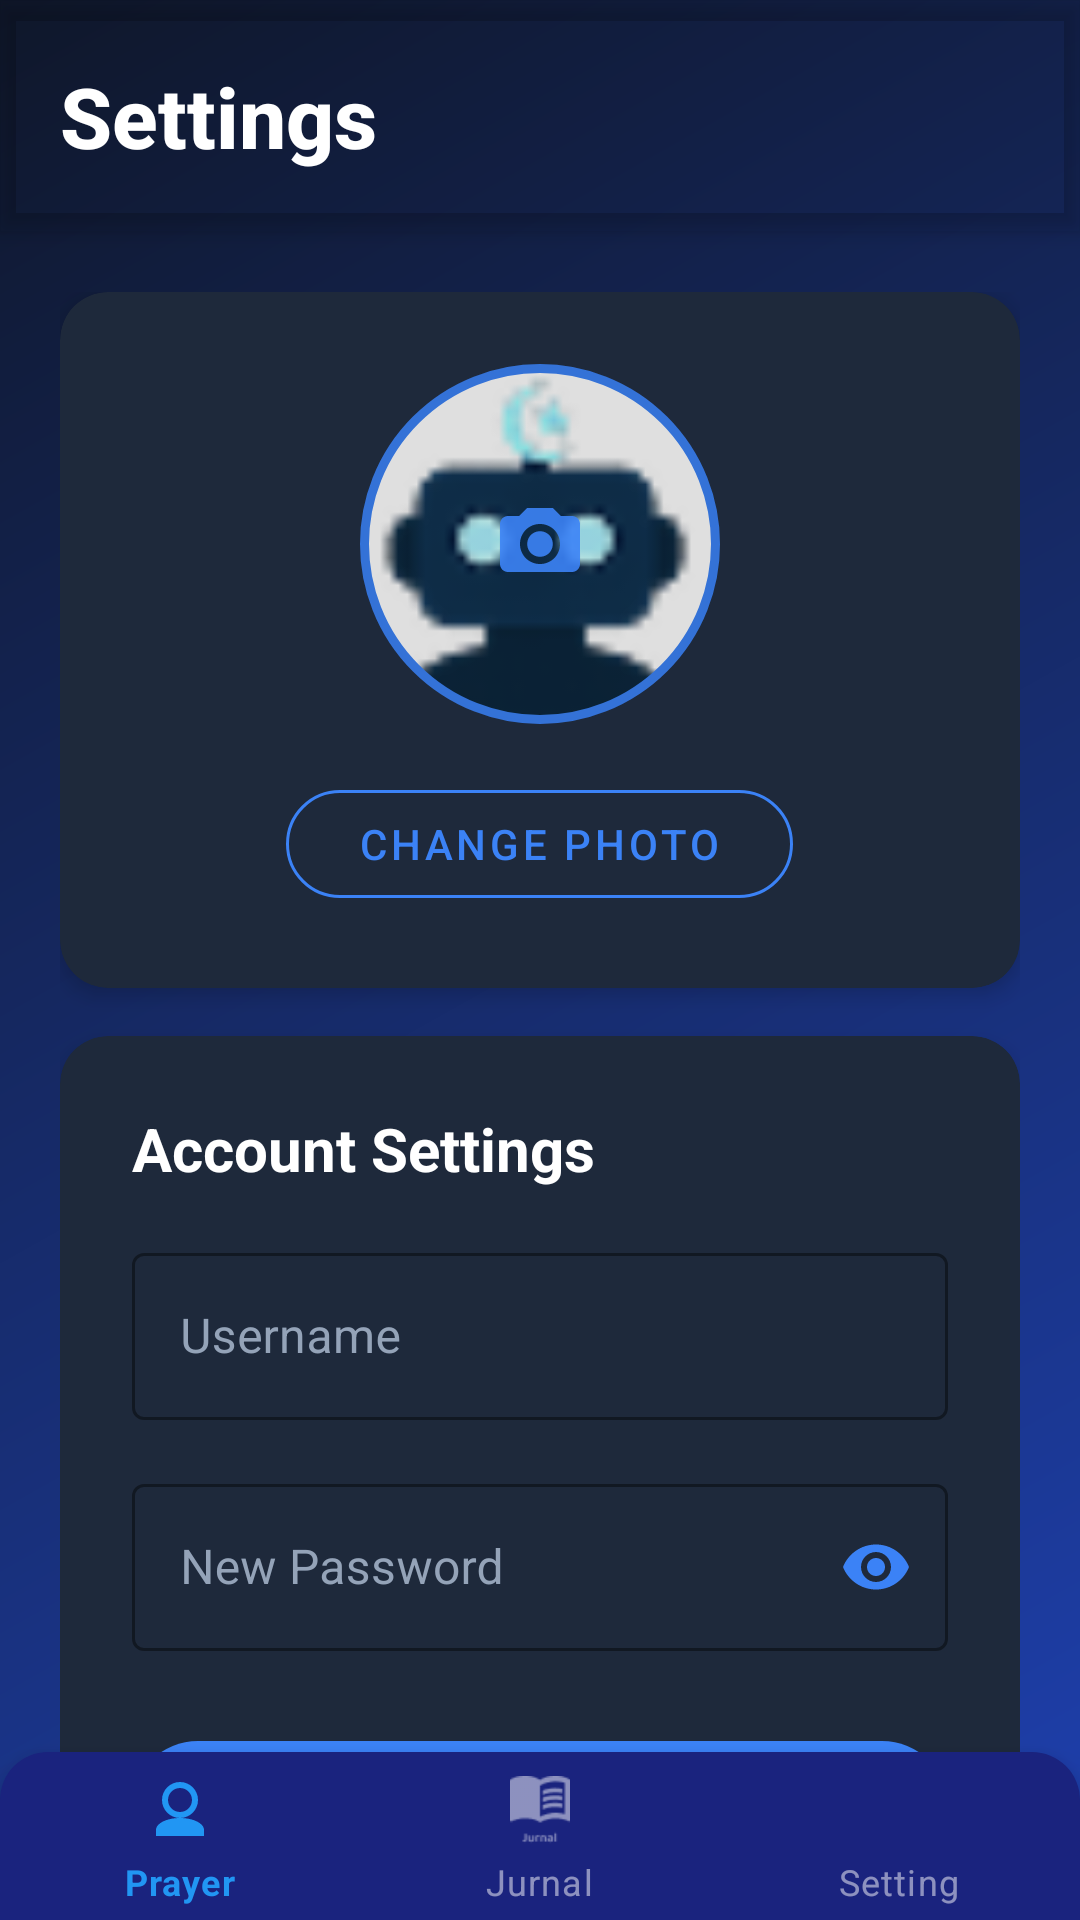

Write the Android layout XML for this screen, with the resource values it uses.
<!-- AndroidManifest.xml: activity theme AppTheme -->
<!-- res/layout/activity_settings.xml -->
<?xml version="1.0" encoding="utf-8"?>
<androidx.coordinatorlayout.widget.CoordinatorLayout
    xmlns:android="http://schemas.android.com/apk/res/android"
    xmlns:app="http://schemas.android.com/apk/res-auto"
    android:layout_width="match_parent"
    android:layout_height="match_parent"
    android:background="@drawable/gradient_background">

    <com.google.android.material.appbar.AppBarLayout
        android:id="@+id/appBarLayout"
        android:layout_width="match_parent"
        android:layout_height="wrap_content"
        android:background="@android:color/transparent"
        android:fitsSystemWindows="true">

        <LinearLayout
            android:layout_width="match_parent"
            android:layout_height="wrap_content"
            android:orientation="vertical"
            android:padding="20dp">

            <TextView
                android:layout_width="wrap_content"
                android:layout_height="wrap_content"
                android:text="Settings"
                android:textColor="@color/text_primary"
                android:textSize="28sp"
                android:fontFamily="sans-serif-medium"
                android:textStyle="bold"/>
        </LinearLayout>
    </com.google.android.material.appbar.AppBarLayout>

    <androidx.core.widget.NestedScrollView
        android:layout_width="match_parent"
        android:layout_height="match_parent"
        app:layout_behavior="@string/appbar_scrolling_view_behavior">

        <LinearLayout
            android:layout_width="match_parent"
            android:layout_height="wrap_content"
            android:orientation="vertical"
            android:padding="20dp">

            
            <com.google.android.material.card.MaterialCardView
                android:layout_width="match_parent"
                android:layout_height="wrap_content"
                android:layout_marginBottom="16dp"
                app:cardCornerRadius="16dp"
                app:cardBackgroundColor="@color/surface"
                app:cardElevation="4dp">

                <LinearLayout
                    android:layout_width="match_parent"
                    android:layout_height="wrap_content"
                    android:orientation="vertical"
                    android:padding="24dp"
                    android:gravity="center_horizontal">

                    <FrameLayout
                        android:layout_width="120dp"
                        android:layout_height="120dp"
                        android:background="@drawable/circle_background">

                        
                        <com.google.android.material.imageview.ShapeableImageView
                            android:id="@+id/profile_image"
                            android:layout_width="match_parent"
                            android:layout_height="match_parent"
                            android:scaleType="centerCrop"
                            android:src="@drawable/ic_mosque"
                            android:padding="2dp"
                            app:strokeColor="@color/primary"
                            app:strokeWidth="2dp"
                            app:shapeAppearanceOverlay="@style/CircleImageView"/>

                        
                        <View
                            android:layout_width="match_parent"
                            android:layout_height="match_parent"
                            android:background="@drawable/circle_ripple"/>

                        <ImageView
                            android:layout_width="32dp"
                            android:layout_height="32dp"
                            android:layout_gravity="center"
                            android:src="@drawable/ic_camera"
                            android:alpha="0.9"
                            app:tint="@color/primary"/>
                    </FrameLayout>

                    
                    <com.google.android.material.button.MaterialButton
                        android:id="@+id/btn_change_photo"
                        android:layout_width="wrap_content"
                        android:layout_height="wrap_content"
                        android:text="Change Photo"
                        android:textColor="@color/primary"
                        android:layout_marginTop="16dp"
                        app:cornerRadius="20dp"
                        android:paddingHorizontal="24dp"
                        app:strokeColor="@color/primary"
                        app:strokeWidth="1dp"
                        style="@style/Widget.MaterialComponents.Button.OutlinedButton"/>
                </LinearLayout>
            </com.google.android.material.card.MaterialCardView>

            
            <com.google.android.material.card.MaterialCardView
                android:layout_width="match_parent"
                android:layout_height="wrap_content"
                android:layout_marginBottom="16dp"
                app:cardCornerRadius="16dp"
                app:cardBackgroundColor="@color/surface"
                app:cardElevation="4dp">

                <LinearLayout
                    android:layout_width="match_parent"
                    android:layout_height="wrap_content"
                    android:orientation="vertical"
                    android:padding="24dp">

                    <TextView
                        android:layout_width="wrap_content"
                        android:layout_height="wrap_content"
                        android:text="Account Settings"
                        android:textColor="@color/text_primary"
                        android:textSize="20sp"
                        android:textStyle="bold"
                        android:layout_marginBottom="16dp"/>

                    
                    <com.google.android.material.textfield.TextInputLayout
                        android:layout_width="match_parent"
                        android:layout_height="wrap_content"
                        android:layout_marginBottom="16dp"
                        android:hint="Username"
                        app:boxBackgroundColor="@android:color/transparent"
                        app:boxStrokeColor="@color/primary"
                        app:hintTextColor="@color/primary"
                        android:textColorHint="@color/text_secondary"
                        style="@style/Widget.MaterialComponents.TextInputLayout.OutlinedBox">

                        <com.google.android.material.textfield.TextInputEditText
                            android:id="@+id/et_username"
                            android:layout_width="match_parent"
                            android:layout_height="wrap_content"
                            android:textColor="@color/text_primary"
                            android:textColorHint="@color/text_secondary"
                            android:backgroundTint="@android:color/transparent"
                            android:inputType="text"/>
                    </com.google.android.material.textfield.TextInputLayout>

                    
                    <com.google.android.material.textfield.TextInputLayout
                        android:layout_width="match_parent"
                        android:layout_height="wrap_content"
                        android:layout_marginBottom="24dp"
                        android:hint="New Password"
                        app:boxBackgroundColor="@android:color/transparent"
                        app:boxStrokeColor="@color/primary"
                        app:hintTextColor="@color/primary"
                        android:textColorHint="@color/text_secondary"
                        app:passwordToggleEnabled="true"
                        app:passwordToggleTint="@color/primary"
                        style="@style/Widget.MaterialComponents.TextInputLayout.OutlinedBox">

                        <com.google.android.material.textfield.TextInputEditText
                            android:id="@+id/et_password"
                            android:layout_width="match_parent"
                            android:layout_height="wrap_content"
                            android:textColor="@color/text_primary"
                            android:textColorHint="@color/text_secondary"
                            android:backgroundTint="@android:color/transparent"
                            android:inputType="textPassword"/>
                    </com.google.android.material.textfield.TextInputLayout>

                    
                    <com.google.android.material.button.MaterialButton
                        android:id="@+id/btn_save_changes"
                        android:layout_width="match_parent"
                        android:layout_height="56dp"
                        android:text="Save Changes"
                        android:textColor="@android:color/white"
                        android:textSize="16sp"
                        app:cornerRadius="28dp"
                        app:backgroundTint="@color/primary"/>

                </LinearLayout>
            </com.google.android.material.card.MaterialCardView>

            
            <com.google.android.material.button.MaterialButton
                android:id="@+id/btn_logout"
                android:layout_width="match_parent"
                android:layout_height="56dp"
                android:text="Logout"
                android:textColor="@android:color/white"
                android:textSize="16sp"
                app:cornerRadius="28dp"
                app:backgroundTint="#FF5252"
                android:layout_marginTop="8dp"/>
        </LinearLayout>
    </androidx.core.widget.NestedScrollView>

    <com.google.android.material.bottomnavigation.BottomNavigationView
        android:id="@+id/bottom_navigation"
        android:layout_width="match_parent"
        android:layout_height="wrap_content"
        android:layout_gravity="bottom"
        app:elevation="8dp"
        android:background="@drawable/bottom_nav_bg"
        app:itemIconTint="@color/bottom_nav_color"
        app:itemTextColor="@color/bottom_nav_color"
        app:labelVisibilityMode="labeled"
        app:menu="@menu/bottom_navigation_menu"/>

</androidx.coordinatorlayout.widget.CoordinatorLayout>
<!-- resources referenced by this layout -->
<resources>
  <color name="primary">#3B82F6</color>
  <color name="surface">#1E293B</color>
  <color name="text_primary">#FFFFFF</color>
  <color name="text_secondary">#94A3B8</color>
  <!-- drawable bottom_nav_bg (drawable) -->
  <?xml version="1.0" encoding="utf-8"?>
  <shape xmlns:android="http://schemas.android.com/apk/res/android">
      <solid android:color="#1A237E" />
      <corners
          android:topLeftRadius="16dp"
          android:topRightRadius="16dp" />
  </shape>
  <!-- drawable circle_background (drawable) -->
  <?xml version="1.0" encoding="utf-8"?>
  <shape xmlns:android="http://schemas.android.com/apk/res/android"
      android:shape="oval">
      <solid android:color="@android:color/white" />
      <stroke
          android:width="2dp"
          android:color="@color/primary" />
  </shape>
  <!-- drawable circle_ripple (drawable) -->
  <?xml version="1.0" encoding="utf-8"?>
  <ripple xmlns:android="http://schemas.android.com/apk/res/android"
      android:color="@color/primary">
      <item>
          <shape android:shape="oval">
              <solid android:color="#20000000" />
          </shape>
      </item>
  </ripple>
  <!-- drawable gradient_background (drawable) -->
  <?xml version="1.0" encoding="utf-8"?>
  <shape xmlns:android="http://schemas.android.com/apk/res/android">
      <gradient
          android:startColor="@color/background"
          android:endColor="@color/primary_dark"
          android:angle="315"/>
  </shape>
  <!-- drawable ic_camera (drawable) -->
  <?xml version="1.0" encoding="utf-8"?>
  <vector xmlns:android="http://schemas.android.com/apk/res/android"
      android:width="24dp"
      android:height="24dp"
      android:viewportWidth="24"
      android:viewportHeight="24">
      <path
          android:fillColor="#FFFFFF"
          android:pathData="M12,15.2C10.2,15.2 8.8,13.8 8.8,12C8.8,10.2 10.2,8.8 12,8.8C13.8,8.8 15.2,10.2 15.2,12C15.2,13.8 13.8,15.2 12,15.2ZM20,5H17.2L15.2,3H8.8L6.8,5H4C2.9,5 2,5.9 2,7V17C2,18.1 2.9,19 4,19H20C21.1,19 22,18.1 22,17V7C22,5.9 21.1,5 20,5ZM12,17C9.2,17 7,14.8 7,12C7,9.2 9.2,7 12,7C14.8,7 17,9.2 17,12C17,14.8 14.8,17 12,17Z"/>
  </vector>
  <!-- drawable ic_mosque: png bitmap (drawable, 2102 bytes) -->
  <style name="CircleImageView">
          <item name="cornerFamily">rounded</item>
          <item name="cornerSize">50%</item>
          <item name="android:background">@color/surface</item>
      </style>
  <style name="AppTheme" parent="Theme.MaterialComponents.DayNight.NoActionBar">
          <item name="bottomNavigationStyle">@style/Widget.App.BottomNavigationView</item>
      </style>
  <color name="background">#0F172A</color>
  <color name="primary_dark">#1E40AF</color>
  <style name="Widget.App.BottomNavigationView" parent="Widget.MaterialComponents.BottomNavigationView">
          <item name="materialThemeOverlay">@style/ThemeOverlay.App.BottomNavigationView</item>
          <item name="itemTextAppearanceActive">@style/TextAppearance.App.BottomNavigationView.Active</item>
          <item name="itemTextAppearanceInactive">@style/TextAppearance.App.BottomNavigationView.Inactive</item>
          <item name="itemPaddingTop">8dp</item>
          <item name="itemPaddingBottom">8dp</item>
          <item name="elevation">16dp</item>
      </style>
  <style name="ThemeOverlay.App.BottomNavigationView" parent="">
          <item name="colorPrimary">@color/primary</item>
          <item name="colorSurface">@color/surface</item>
      </style>
  <style name="TextAppearance.App.BottomNavigationView.Active" parent="TextAppearance.MaterialComponents.Caption">
          <item name="android:textSize">12sp</item>
          <item name="android:textColor">@color/primary</item>
          <item name="android:fontFamily">sans-serif-medium</item>
      </style>
  <style name="TextAppearance.App.BottomNavigationView.Inactive" parent="TextAppearance.MaterialComponents.Caption">
          <item name="android:textSize">12sp</item>
          <item name="android:textColor">@color/text_secondary</item>
      </style>
</resources>
